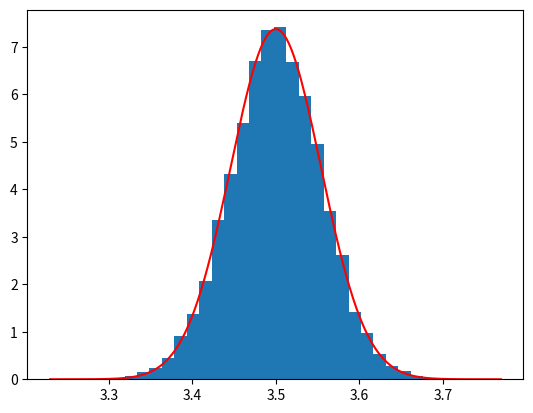

Here is the Python script that generated this plot:
#!/usr/bin/env python3
# -*- coding: utf-8 -*-
"""
Created on Tue Jun 21 22:59:39 2022

[redacted]
"""

import numpy as np
import matplotlib.pyplot as plt

n = 1000
m = 10000

#Works for very large n*m but requires for loop
#X = np.zeros(m)
#for i in range(m):
#    xi = np.random.randint(1,7,n)
#    X[i] = np.mean(xi)

#Does not require for loop but uses lots of memory
xi = np.random.randint(1,7,size=(n,m))
X = np.mean(xi,axis=0)

plt.hist(X,30, density = True)

mu = 3.5
sigma = 1.71/np.sqrt(n)

xplot = np.arange(mu - 5*sigma, mu+ 5*sigma, 1E-3)
yplot = (1/np.sqrt(2*np.pi*sigma**2))*np.exp(-0.5/sigma**2 * np.square(xplot-mu))


plt.plot(xplot,yplot,'r')
plt.show()